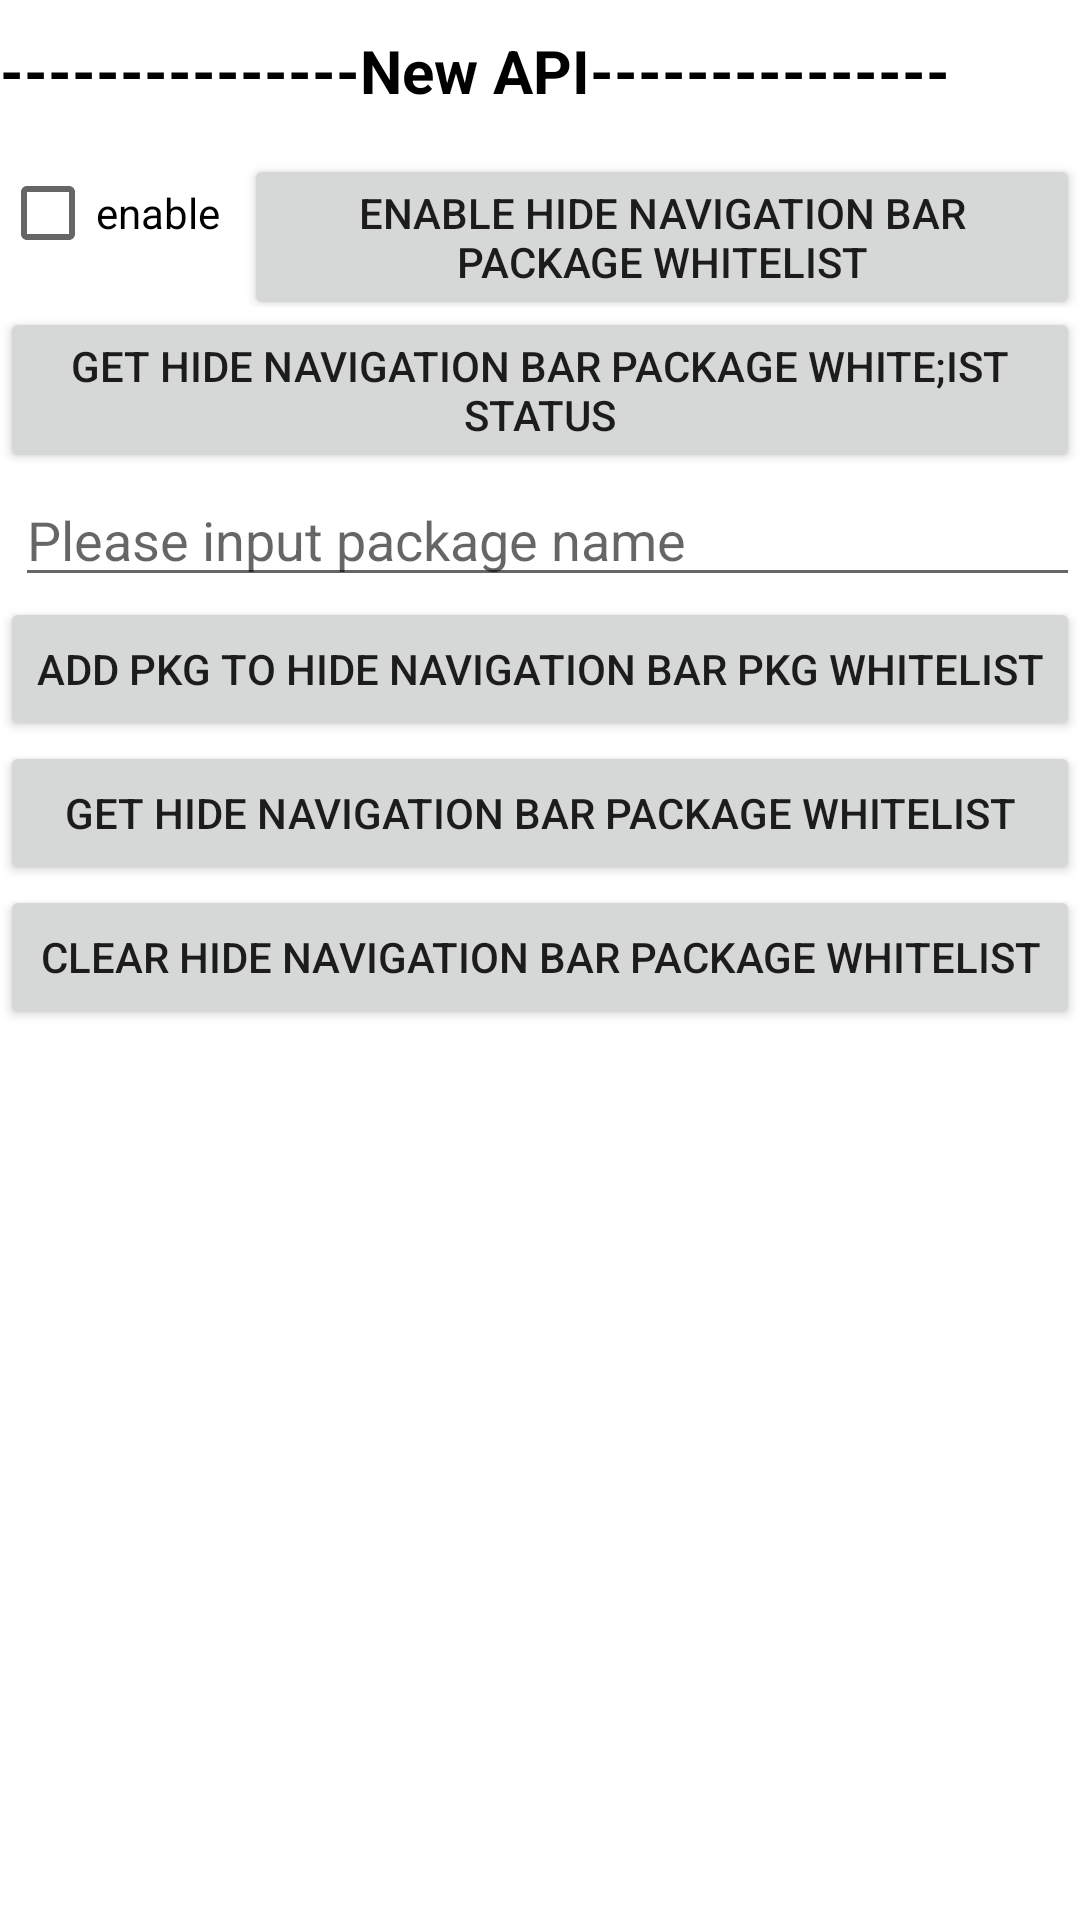

Write the Android layout XML for this screen, with the resource values it uses.
<!-- AndroidManifest.xml: fallback theme Theme.MaterialComponents.DayNight.NoActionBar -->
<!-- res/layout/activity_api10261.xml -->
<?xml version="1.0" encoding="utf-8"?>

<ScrollView xmlns:android="http://schemas.android.com/apk/res/android"
    xmlns:tools="http://schemas.android.com/tools"
    android:layout_width="match_parent"
    android:layout_height="match_parent"
    tools:context="com.sunmi.tmsservice.apidemo.API10261Activity">

    <LinearLayout
        android:layout_width="match_parent"
        android:layout_height="wrap_content"
        android:orientation="vertical">

        <TextView
            android:layout_width="match_parent"
            android:layout_height="wrap_content"
            android:paddingVertical="10dp"
            android:text="---------------New API---------------"
            android:textColor="@color/black"
            android:textSize="20sp"
            android:textStyle="bold" />

        <LinearLayout
            android:layout_width="match_parent"
            android:layout_height="wrap_content"
            android:orientation="horizontal">

            <CheckBox
                android:id="@+id/cb_enable_hide"
                android:layout_width="wrap_content"
                android:layout_height="wrap_content"
                android:text="enable" />

            <Button
                android:id="@+id/btn_enable_hide"
                android:layout_width="match_parent"
                android:layout_height="wrap_content"
                android:layout_marginStart="8dp"
                android:onClick="enableHideNavigationBarPackageWhiteList"
                android:text="enable Hide Navigation Bar Package Whitelist" />

        </LinearLayout>

        <Button
            android:id="@+id/btn_get_hide_status"
            android:layout_width="match_parent"
            android:layout_height="wrap_content"
            android:onClick="getHideNavigationBarPackageWhiteListStatus"
            android:text="get Hide Navigation Bar Package White;ist Status" />

        <EditText
            android:id="@+id/et_package_name"
            android:layout_width="match_parent"
            android:layout_height="wrap_content"
            android:layout_marginStart="5dp"
            android:hint="Please input package name"
            android:text="" />

        <Button
            android:id="@+id/btn_add_white_list"
            android:layout_width="match_parent"
            android:layout_height="wrap_content"
            android:onClick="addPkgToHideNavigationBarPkgWhiteList"
            android:text="add Pkg To Hide Navigation Bar Pkg Whitelist" />

        <Button
            android:id="@+id/btn_get_white_list"
            android:layout_width="match_parent"
            android:layout_height="wrap_content"
            android:onClick="getHideNavigationBarPackageWhiteList"
            android:text="get Hide Navigation Bar Package Whitelist" />

        <Button
            android:id="@+id/btn_clear_white_list"
            android:layout_width="match_parent"
            android:layout_height="wrap_content"
            android:onClick="clearHideNavigationBarPackageWhiteList"
            android:text="clear Hide Navigation Bar Package Whitelist" />

    </LinearLayout>


</ScrollView>
<!-- resources referenced by this layout -->
<resources>

  <!-- not gathered from this repository: default colours our renderer supplied (Android Studio template values) -->
  <color name="black">#FF000000</color>
</resources>
